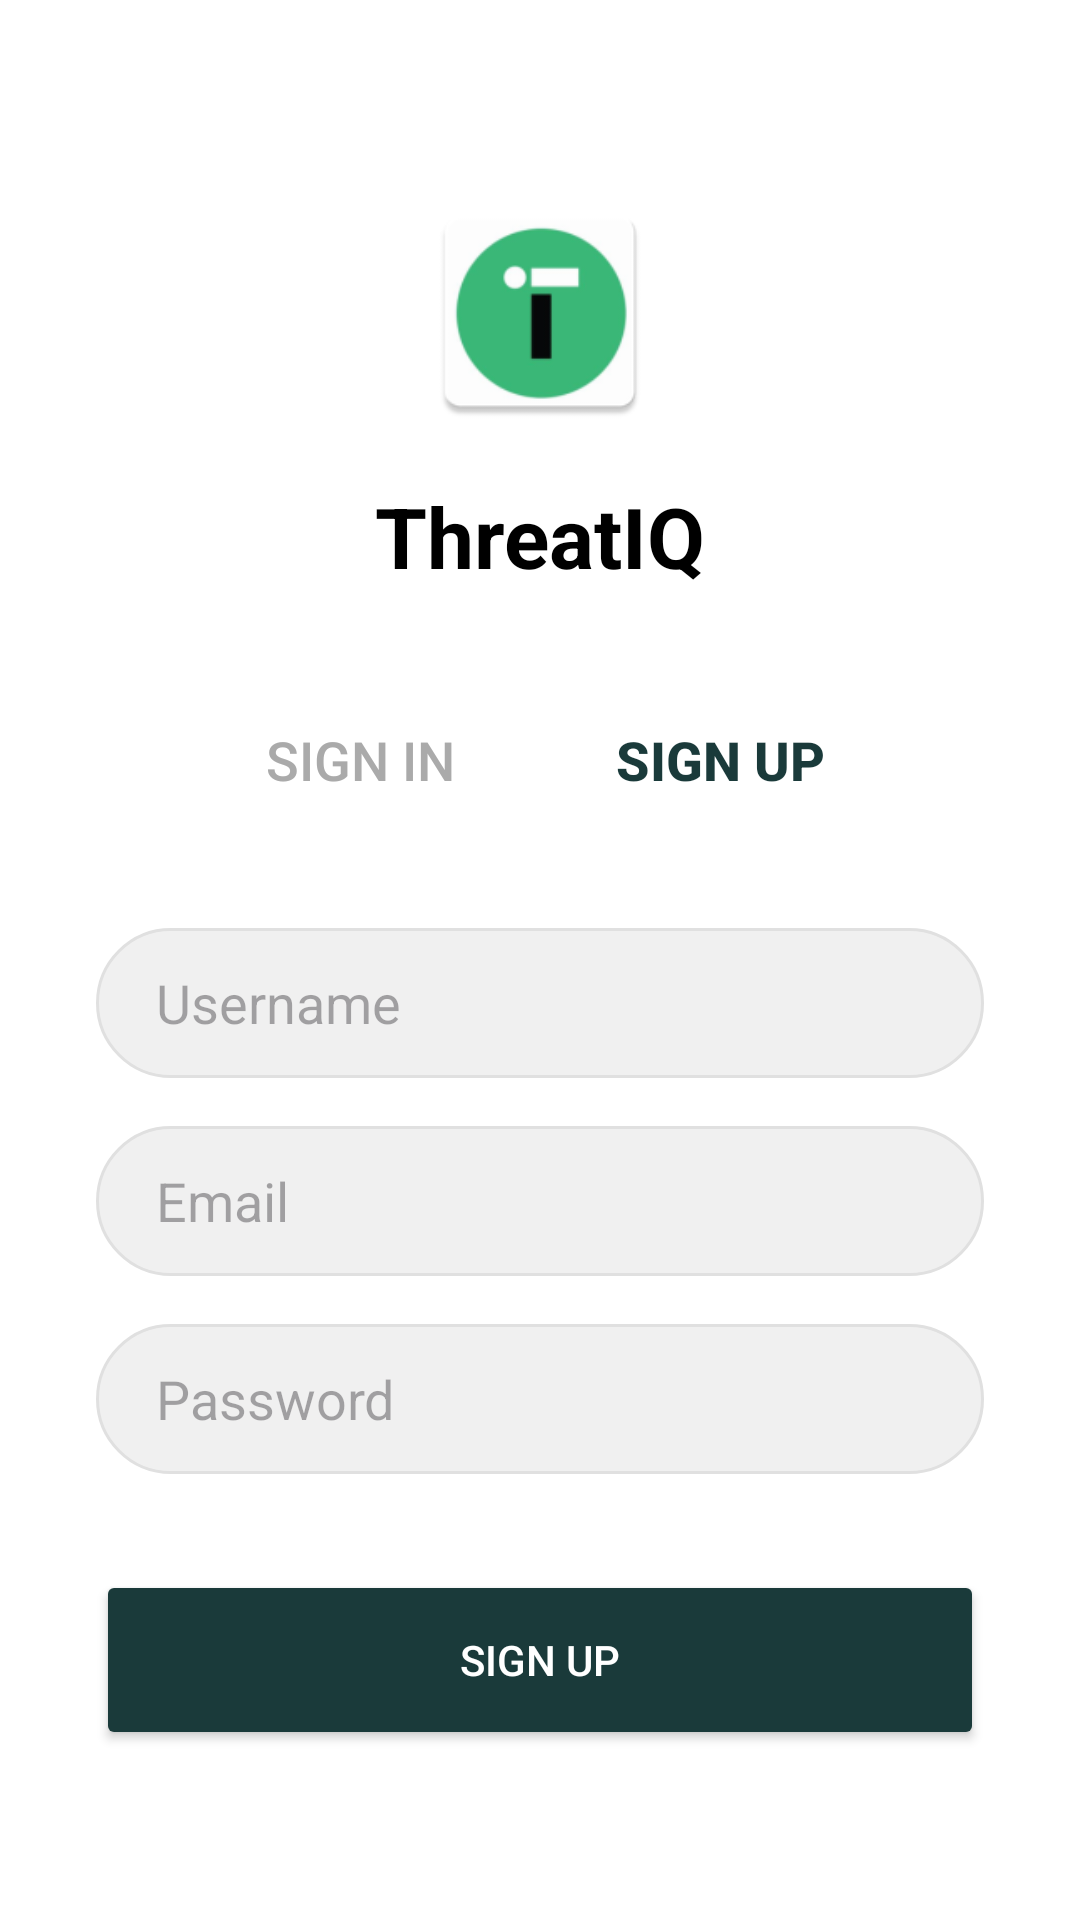

Layout XML and referenced resources for this Android screen:
<!-- AndroidManifest.xml: application theme Theme.ThreatIQ -->
<!-- res/layout/activity_signup.xml -->
<?xml version="1.0" encoding="utf-8"?>
<androidx.constraintlayout.widget.ConstraintLayout
    xmlns:android="http://schemas.android.com/apk/res/android"
    xmlns:app="http://schemas.android.com/apk/res-auto"
    xmlns:tools="http://schemas.android.com/tools"
    android:layout_width="match_parent"
    android:layout_height="match_parent"
    android:background="@android:color/white"
    tools:context=".SignupActivity">

    
    <ImageView
        android:id="@+id/app_logo"
        android:layout_width="80dp"
        android:layout_height="80dp"
        android:src="@mipmap/ic_launcher"
        app:layout_constraintTop_toTopOf="parent"
        app:layout_constraintStart_toStartOf="parent"
        app:layout_constraintEnd_toEndOf="parent"
        android:layout_marginTop="64dp" />

    
    <TextView
        android:id="@+id/app_name"
        android:layout_width="wrap_content"
        android:layout_height="wrap_content"
        android:text="ThreatIQ"
        android:textSize="28sp"
        android:textStyle="bold"
        android:textColor="@android:color/black"
        app:layout_constraintTop_toBottomOf="@id/app_logo"
        app:layout_constraintStart_toStartOf="parent"
        app:layout_constraintEnd_toEndOf="parent"
        android:layout_marginTop="16dp" />

    
    <Button
        android:id="@+id/sign_in_tab"
        android:layout_width="wrap_content"
        android:layout_height="wrap_content"
        android:text="SIGN IN"
        android:textColor="@android:color/darker_gray"
        android:textSize="18sp"
        android:clickable="true"
        android:focusable="true"
        android:background="#00000000"
        app:layout_constraintTop_toBottomOf="@id/app_name"
        app:layout_constraintEnd_toStartOf="@+id/sign_up_tab"
        app:layout_constraintHorizontal_chainStyle="packed"
        app:layout_constraintStart_toStartOf="parent"
        android:layout_marginTop="32dp" />

    <Button
        android:id="@+id/sign_up_tab"
        android:layout_width="wrap_content"
        android:layout_height="wrap_content"
        android:text="SIGN UP"
        android:textColor="#1A3A3A"
        android:background="#00000000"
        android:textStyle="bold"
        android:textSize="18sp"
        app:layout_constraintTop_toTopOf="@id/sign_in_tab"
        app:layout_constraintStart_toEndOf="@id/sign_in_tab"
        app:layout_constraintEnd_toEndOf="parent"
        android:layout_marginStart="32dp" />

    
    <EditText
        android:id="@+id/username_input"
        android:layout_width="0dp"
        android:layout_height="50dp"
        android:hint="Username"
        android:inputType="text"
        android:background="@drawable/edit_text_background"
        android:paddingStart="20dp"
        android:paddingEnd="20dp"
        app:layout_constraintTop_toBottomOf="@id/sign_in_tab"
        app:layout_constraintStart_toStartOf="parent"
        app:layout_constraintEnd_toEndOf="parent"
        android:layout_marginTop="32dp"
        android:layout_marginStart="32dp"
        android:layout_marginEnd="32dp" />

    
    <EditText
        android:id="@+id/email_input"
        android:layout_width="0dp"
        android:layout_height="50dp"
        android:hint="Email"
        android:inputType="textEmailAddress"
        android:background="@drawable/edit_text_background"
        android:paddingStart="20dp"
        android:paddingEnd="20dp"
        app:layout_constraintTop_toBottomOf="@id/username_input"
        app:layout_constraintStart_toStartOf="parent"
        app:layout_constraintEnd_toEndOf="parent"
        android:layout_marginTop="16dp"
        android:layout_marginStart="32dp"
        android:layout_marginEnd="32dp" />

    
    <EditText
        android:id="@+id/password_input"
        android:layout_width="0dp"
        android:layout_height="50dp"
        android:hint="Password"
        android:inputType="textPassword"
        android:background="@drawable/edit_text_background"
        android:paddingStart="20dp"
        android:paddingEnd="20dp"
        app:layout_constraintTop_toBottomOf="@id/email_input"
        app:layout_constraintStart_toStartOf="parent"
        app:layout_constraintEnd_toEndOf="parent"
        android:layout_marginTop="16dp"
        android:layout_marginStart="32dp"
        android:layout_marginEnd="32dp" />

    
    <Button
        android:id="@+id/sign_up_button"
        android:layout_width="0dp"
        android:layout_height="60dp"
        android:text="SIGN UP"
        android:backgroundTint="#1A3A3A"
        android:textColor="@android:color/white"
        app:layout_constraintTop_toBottomOf="@id/password_input"
        app:layout_constraintStart_toStartOf="parent"
        app:layout_constraintEnd_toEndOf="parent"
        android:layout_marginTop="32dp"
        android:layout_marginStart="32dp"
        android:layout_marginEnd="32dp" />

</androidx.constraintlayout.widget.ConstraintLayout>
<!-- resources referenced by this layout -->
<resources>
  <!-- drawable edit_text_background (drawable) -->
  <?xml version="1.0" encoding="utf-8"?>
  <shape xmlns:android="http://schemas.android.com/apk/res/android">
      <solid android:color="#F0F0F0"/> 
      <corners android:radius="25dp"/>
      <stroke android:width="1dp" android:color="#E0E0E0"/> 
  </shape>
  <!-- mipmap ic_launcher: webp bitmap (mipmap-hdpi, 2096 bytes) -->
  <style name="Theme.ThreatIQ" parent="Base.Theme.ThreatIQ" />
  <style name="Base.Theme.ThreatIQ" parent="Theme.Material3.DayNight.NoActionBar">
          
          
      </style>
</resources>
